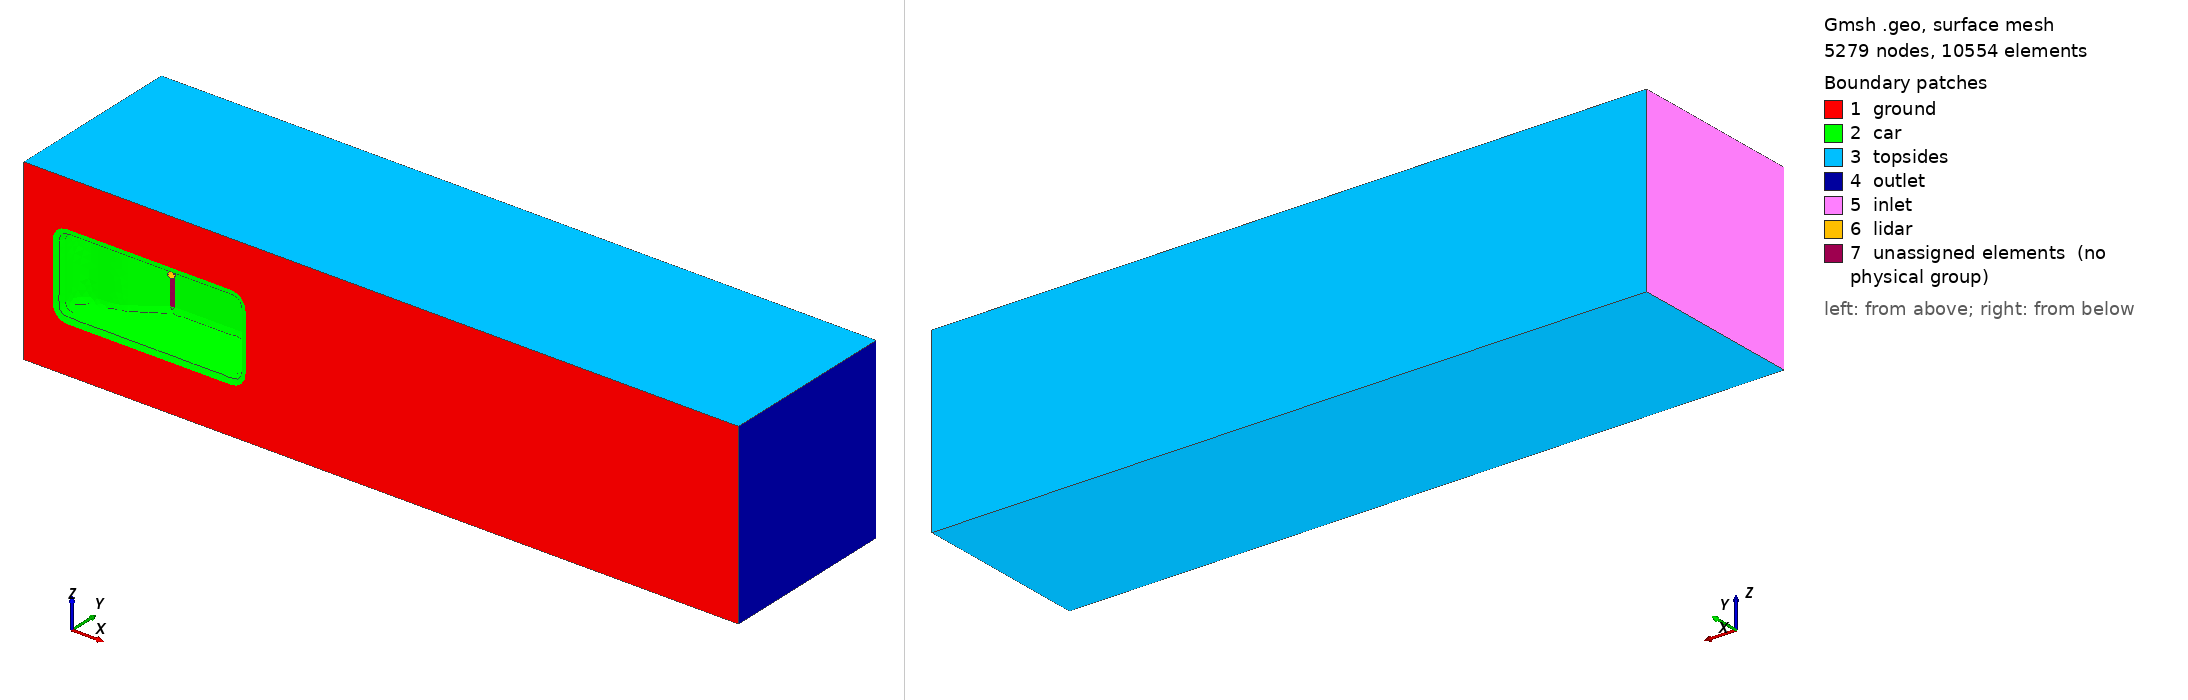

Gmsh geometry script, surface-meshed: 5279 nodes, 10554 surface elements. Boundary patches (legend numbers): 1 ground, 2 car, 3 topsides, 4 outlet, 5 inlet, 6 lidar, 7 unassigned elements (no physical group). Left view from above one corner, right view from below the opposite corner. Legend entries are the model's physical surfaces; 'unassigned elements' are surfaces in no physical group. The drawing asked Gmsh for element sizes between 1% and 20% of the model's largest extent; the script's own settings can give other sizes.

=== car.geo (drawn) ===
cx = 3.0; cz = 0.0;
//+
SetFactory("OpenCASCADE");
//+
Box(1) = {0, 0, -2.5, 20, 5, 5};
//+
Point(17) = {1, .75, 1, 1.0};
//+
Point(18) = {2, .8, 1, 1.0};
//+
Point(19) = {3, 1.5, 1, 1.0};
//+
Point(20) = {5, 1.5, 1, 1.0};
//+
Point(21) = {6, 1, 1, 1.0};
//+
Point(22) = {6, 0, 1, 1.0};
//+
Point(23) = {1, 0, 1, 1.0};
//+
Line(13) = {23, 17};
//+
Line(14) = {17, 18};
//+
Line(15) = {18, 19};
//+
Line(16) = {19, 20};
//+
Line(17) = {20, 21};
//+
Line(18) = {21, 22};
//+
Line(19) = {22, 23};
//+
Curve Loop(7) = {13, 14, 15, 16, 17, 18, 19};
//+
Plane Surface(7) = {7};
//+
Extrude {0, 0, -2} {
  Surface{7}; 
}
//+
Fillet{2}{21, 29}{0.5}
//+
Fillet{2}{37, 39}{0.2}
//+
Fillet{2}{25}{0.8}
//+
Fillet{2}{35, 30, 27, 28, 33, 36, 40, 43, 38, 46, 48, 21, 23, 24, 17, 15, 13, 14, 16, 18, 20}{0.2}
//+
BooleanDifference{ Volume{1}; Delete; }{ Volume{2}; Delete; }
//+
Fillet{1}{29, 23}{0.2}
//+
Field[1] = Box;
//+
//Field[1].VIn = 0.08; # original
Field[1].VIn = 0.2;
//+
Field[1].VOut = 0.7;
//+
Field[1].XMax = 10;
//+
Field[1].YMax = 2;
//+
Field[1].YMin = 0;
//+
Field[1].ZMax = 2;
//+
Field[1].ZMin = -2;
//+
Field[1].Thickness = 5;
//+
Background Field = 1;


//+
Physical Surface("ground") = {1};
//+
Physical Surface("inlet") = {12};
//+
Physical Surface("outlet") = {11};
//+
Physical Surface("topsides") = {13, 22, 10};
//+
Physical Surface("car") = {45, 48, 42, 38, 21, 9, 7, 19, 27, 29, 5, 31, 41, 43, 30, 28, 24, 26, 3, 23, 39, 40, 44, 49, 47, 36, 34, 32, 25, 4, 6, 18, 37, 14, 16, 2, 15, 35, 46, 33, 20, 8, 17};

//+
Sphere(2) = {cx, 1.5, cz, 0.1, -Pi/2, Pi/2, 2*Pi};
//+
Dilate {{cx, 1.5, cz}, {1, 2, 1}} {
  Volume{2}; 
}
//+
BooleanDifference{ Volume{1}; Delete; }{ Volume{2}; Delete; }
//+
Physical Volume("internal") = {1};
//+
Physical Surface("lidar") = {50};
